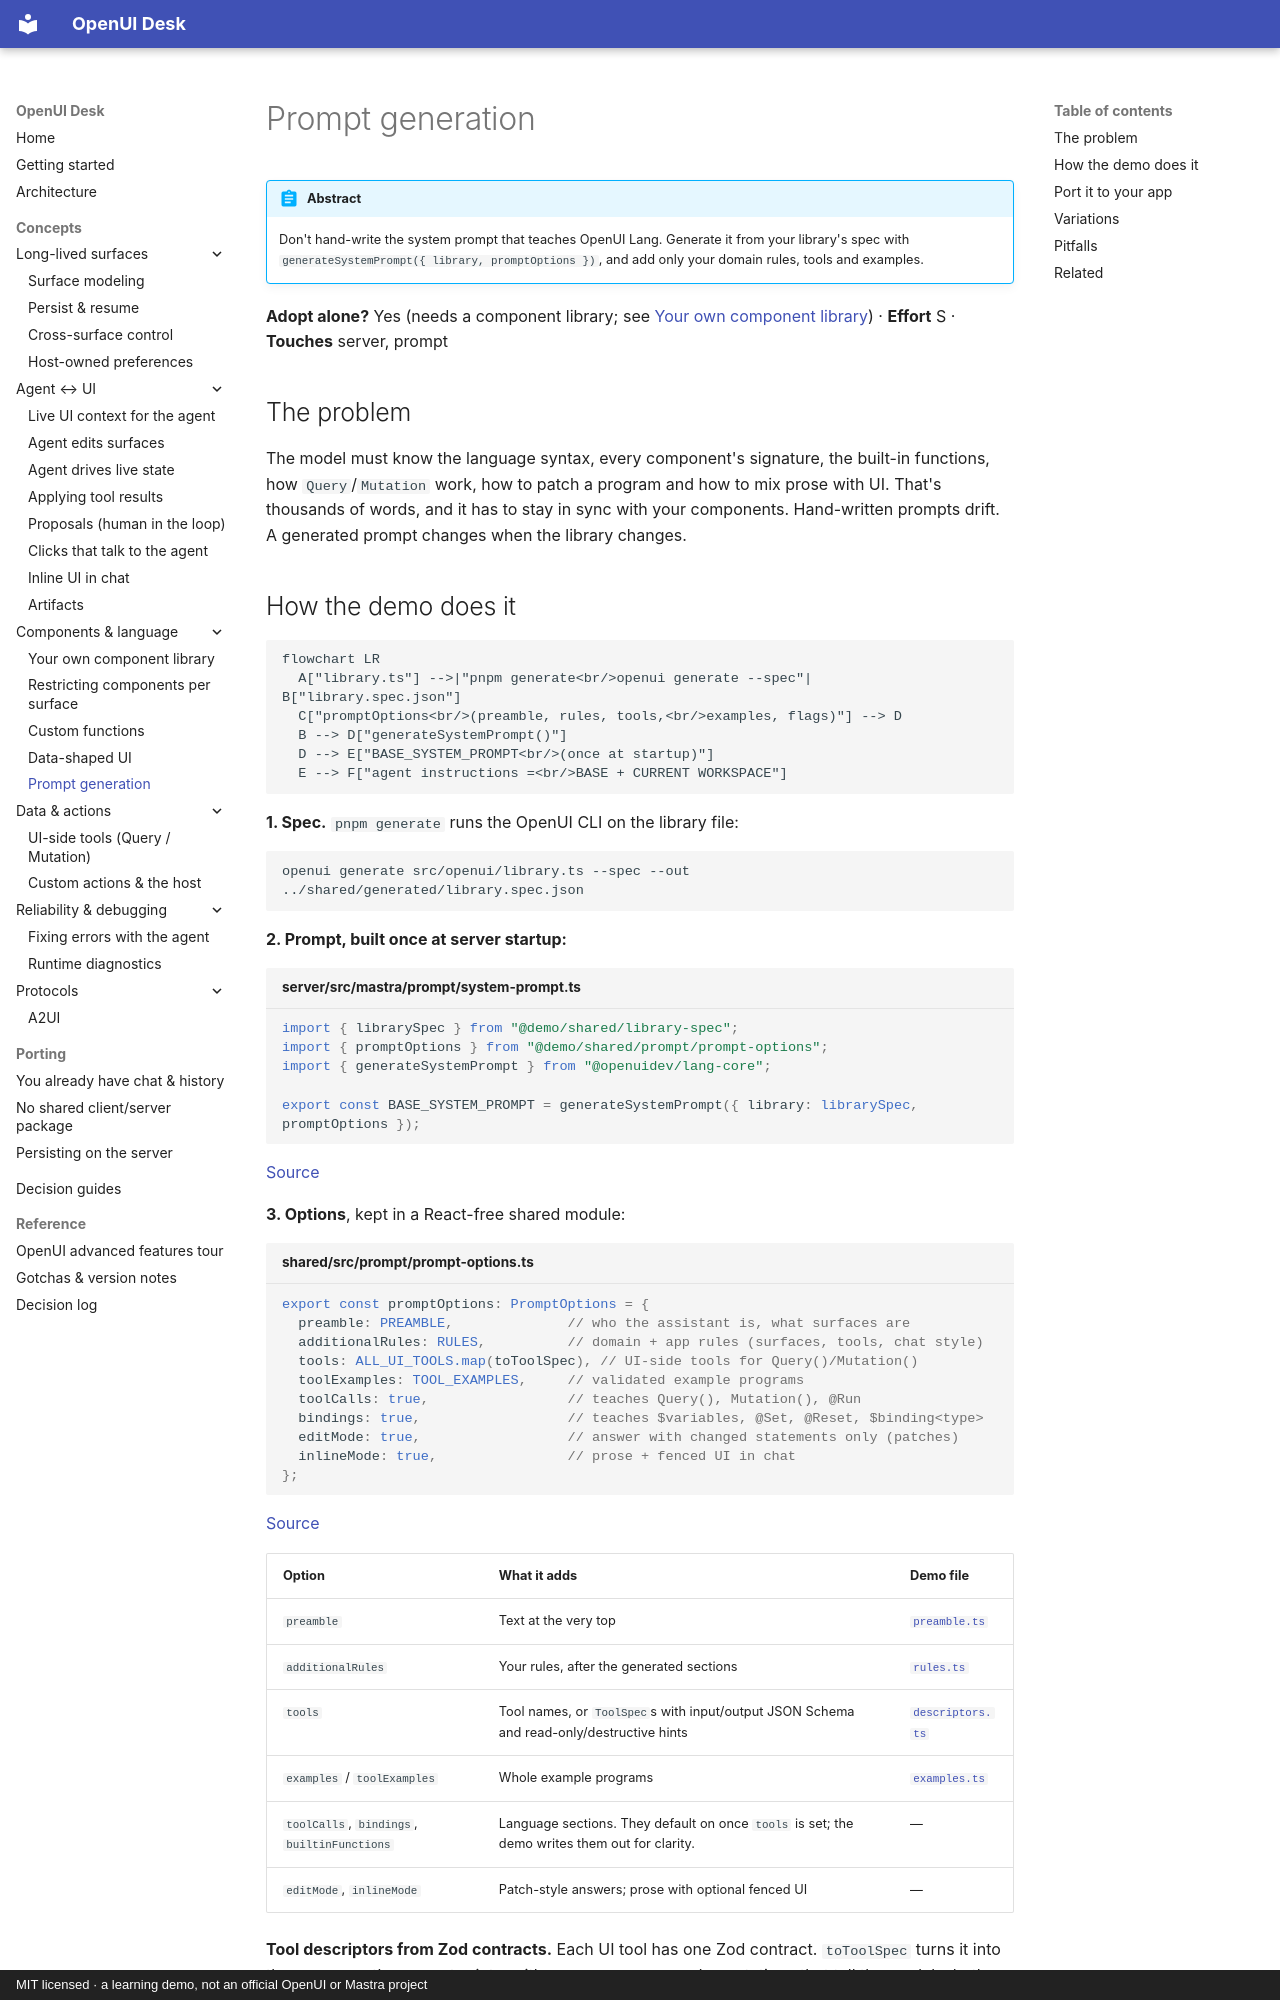

repository: asafmor/openui-desk · page: concepts/prompt/index.html · generator: mkdocs · copyright: MIT licensed · a learning demo, not an official OpenUI or Mastra project

# Prompt generation

!!! abstract
    Don't hand-write the system prompt that teaches OpenUI Lang. Generate it from your library's spec with `generateSystemPrompt({ library, promptOptions })`, and add only your domain rules, tools and examples.

**Adopt alone?** Yes (needs a component library; see [Your own component library](component-library.md)) · **Effort** S · **Touches** server, prompt

## The problem

The model must know the language syntax, every component's signature, the built-in functions, how `Query`/`Mutation` work, how to patch a program and how to mix prose with UI. That's thousands of words, and it has to stay in sync with your components. Hand-written prompts drift. A generated prompt changes when the library changes.
